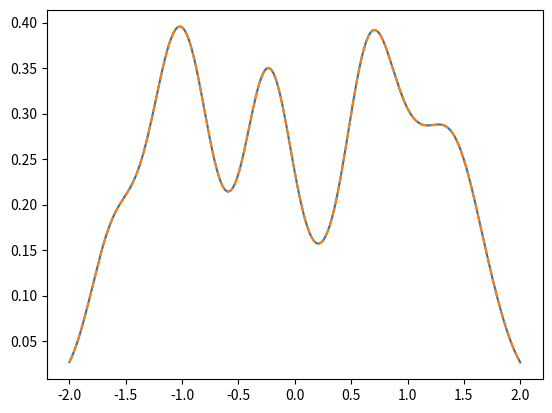

Recreate this plot in Python.
'''Attempting to solve for coefficients which minimize MSE using KDE.

What we'd like to do is derive an expression from a standard normal kernel
density estimator to find the values of the current coefficient locations.
What would be super is if these values minimized the mean square error with
the pdf estimate of x.
'''

import numpy as np
from scipy.fftpack import dct
from scipy.stats import gaussian_kde
from scipy.optimize import minimize
import matplotlib.pyplot as plt

if __name__ == '__main__':

    # Make a signal k-sparse in DCT
    # np.random.seed(0)
    N = 128
    k = 2
    D = dct(np.eye(N))
    true_idx = np.sort(np.random.choice(N, k))
    # print(true_idx)
    # plt.plot(D[:, true_idx])
    # plt.show()
    c_true = np.zeros(N)
    c_true[true_idx] = np.random.random(k)
    x_pi = np.dot(D, c_true)

    # Now create a scrambled signal that should have an identical distributions
    x = np.random.permutation(x_pi)

    # Instead of matching histograms, let's try matching probability density
    # estimates from kernel density estimators,
    # Make our kernel the standard normal and choose bandwidth in a simple way
    L = 200
    Y = np.linspace(np.min(D.flatten()), np.max(D.flatten()), L)
    kernel0 = gaussian_kde(x_pi).evaluate(Y)
    kernel1 = gaussian_kde(x).evaluate(Y)
    # plt.plot(Y, kernel0)
    # plt.plot(Y, kernel1, '--')
    # plt.show()

    # HOW DO I FIND C!?!?
    # We can find it pretty well if we have k <= 2, which isn't very good...
    c0 = np.ones(k)
    h = gaussian_kde(x).factor/2
    kernel_ref = gaussian_kde(x, bw_method=h).evaluate(Y)
    obj = lambda x: np.linalg.norm(gaussian_kde(
        D[:, true_idx].dot(x), bw_method=h).evaluate(Y) - kernel_ref)
    res = minimize(obj, c0)
    print(c_true[true_idx])
    print(res)

    plt.plot(Y, kernel_ref)
    plt.plot(Y, gaussian_kde(
        D[:, true_idx].dot(res['x']), bw_method=h).evaluate(Y), '--')
    plt.show()
